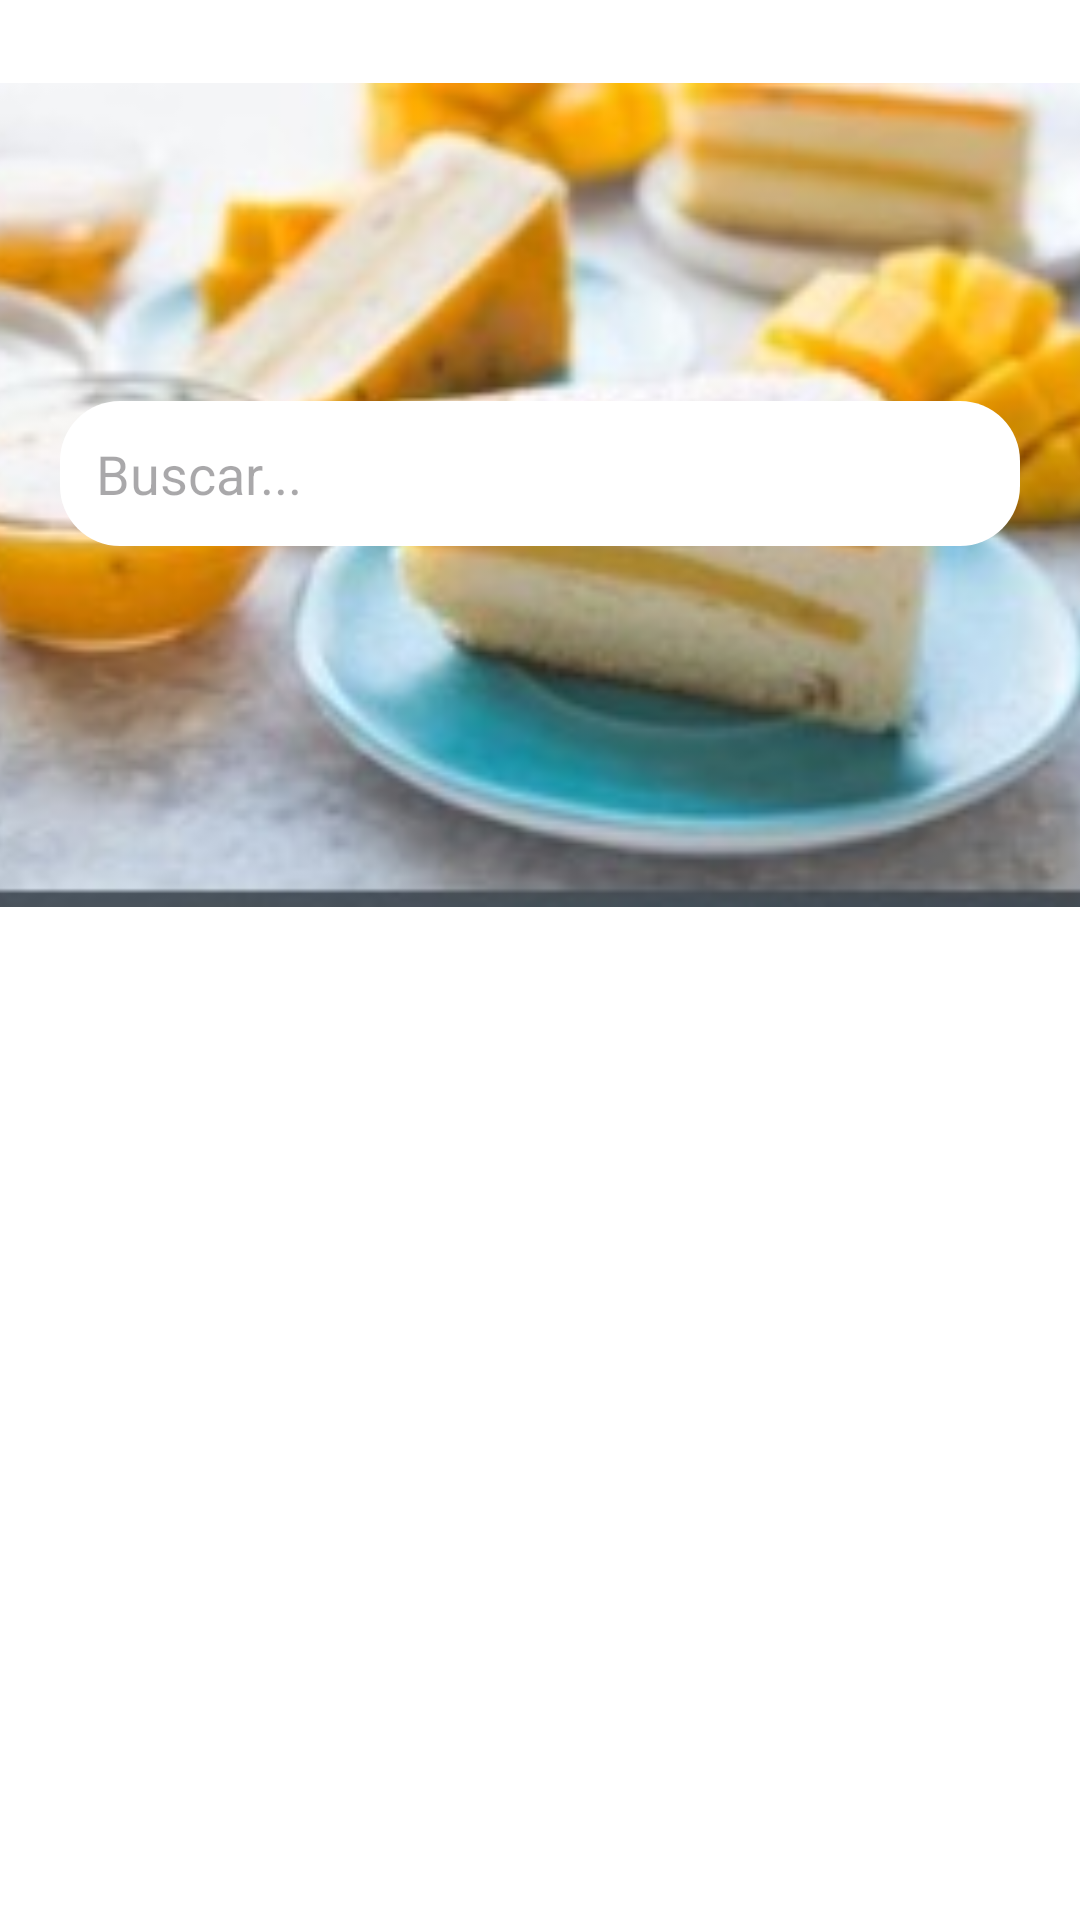

The Android layout XML behind this screen, and the referenced resources:
<!-- AndroidManifest.xml: application theme Theme.StepByStep -->
<!-- res/layout/fragment_home.xml -->
<?xml version="1.0" encoding="utf-8"?>
<androidx.constraintlayout.widget.ConstraintLayout xmlns:android="http://schemas.android.com/apk/res/android"
    xmlns:app="http://schemas.android.com/apk/res-auto"
    xmlns:tools="http://schemas.android.com/tools"
    android:layout_width="match_parent"
    android:layout_height="match_parent"
    android:background="@color/white"
    tools:context=".ui.home.HomeFragment"
    >


    <ImageView
        android:id="@+id/background_home"
        android:layout_width="415dp"
        android:layout_height="290dp"
        android:layout_marginTop="20dp"
        android:src="@drawable/home_background"
        app:layout_constraintEnd_toEndOf="parent"
        app:layout_constraintStart_toStartOf="parent"
        app:layout_constraintTop_toTopOf="parent"

        />


    <ListView
        android:id="@+id/ListsFoods"
        android:layout_width="393dp"
        android:layout_height="382dp"
        android:layout_margin="8dp"
        app:layout_constraintBottom_toBottomOf="parent"
        app:layout_constraintEnd_toEndOf="parent"
        app:layout_constraintHorizontal_bias="0.0"
        app:layout_constraintStart_toStartOf="parent"
        app:layout_constraintTop_toBottomOf="@+id/background_home"
        app:layout_constraintVertical_bias="0.091">


    </ListView>

    <EditText
        android:id="@+id/searchEditText"
        android:layout_width="match_parent"
        android:layout_height="wrap_content"
        android:layout_marginLeft="20dp"
        android:layout_marginRight="20dp"
        android:layout_marginBottom="130dp"
        android:background="@drawable/search_button_style"
        android:hint="Buscar..."
        android:imeOptions="actionDone"
        android:inputType="text"
        android:padding="12dp"
        app:layout_constraintBottom_toTopOf="@id/ListsFoods"
        app:layout_constraintEnd_toEndOf="parent"
        app:layout_constraintStart_toStartOf="parent"
        app:layout_constraintTop_toTopOf="parent"
        app:layout_constraintVertical_bias="1.0" />

    <ImageView
        android:id="@+id/lupa"
        android:layout_width="31dp"
        android:layout_height="32dp"
        android:layout_marginEnd="36dp"
        android:layout_marginBottom="135dp"
        app:layout_constraintBottom_toTopOf="@+id/ListsFoods"
        app:layout_constraintEnd_toEndOf="parent"
        app:layout_constraintTop_toTopOf="parent"
        app:layout_constraintVertical_bias="0.989"
        app:srcCompat="@drawable/lupa" />


</androidx.constraintlayout.widget.ConstraintLayout>
<!-- resources referenced by this layout -->
<resources>
  <color name="white">#FFFFFFFF</color>
  <!-- drawable home_background: jpg bitmap (drawable-nodpi, 11971 bytes) -->
  <!-- drawable search_button_style (drawable) -->
  <?xml version="1.0" encoding="utf-8"?>
      <shape xmlns:android="http://schemas.android.com/apk/res/android"
          android:shape="rectangle">
          <solid android:color="@color/white" />
  
          <corners
              android:radius="20dp" />
      </shape>
  <style name="Theme.StepByStep" parent="Base.Theme.StepByStep" />
  <style name="Base.Theme.StepByStep" parent="Theme.Material3.DayNight.NoActionBar">
          
          
      </style>
</resources>
